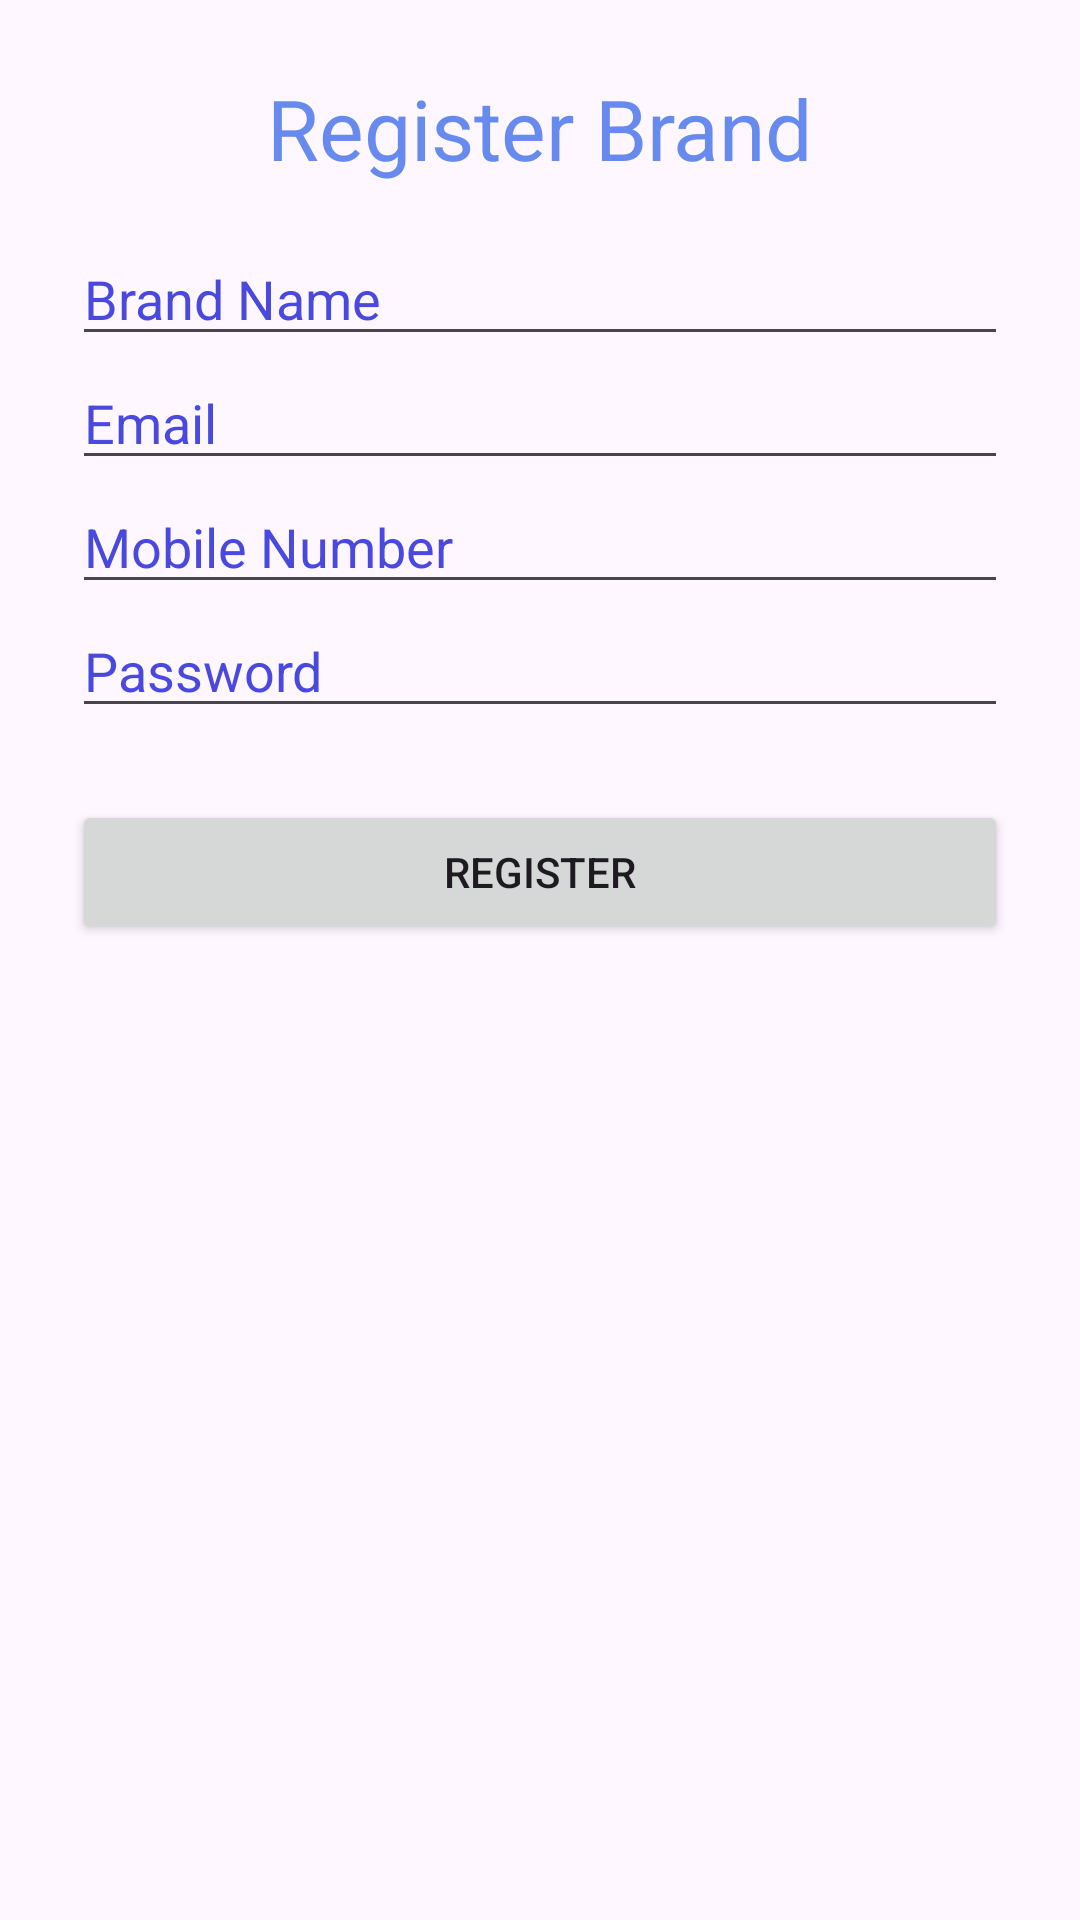

The Android layout XML behind this screen, and the referenced resources:
<!-- AndroidManifest.xml: application theme Theme.BrandFluenceAndroid -->
<!-- res/layout/activity_register_brand.xml -->
<?xml version="1.0" encoding="utf-8"?>
<ScrollView xmlns:android="http://schemas.android.com/apk/res/android"
    android:layout_width="match_parent"
    android:layout_height="match_parent"
    android:padding="24dp">

    <LinearLayout
        android:layout_width="match_parent"
        android:layout_height="wrap_content"
        android:orientation="vertical">

        <TextView
            android:layout_width="wrap_content"
            android:layout_height="wrap_content"
            android:text="Register Brand"
            android:textColor="#678AEF"
            android:textSize="28sp"
            android:layout_gravity="center"/>

        <EditText
            android:id="@+id/brandName"
            android:layout_width="match_parent"
            android:layout_height="wrap_content"
            android:hint="Brand Name"
            android:layout_marginTop="16dp"/>

        <EditText
            android:id="@+id/brandUsername"
            android:layout_width="match_parent"
            android:layout_height="0dp"
            android:text="1" />

        <EditText
            android:id="@+id/brandEmail"
            android:layout_width="match_parent"
            android:layout_height="wrap_content"
            android:hint="Email"
            android:inputType="textEmailAddress"/>

        <EditText
            android:id="@+id/brandMobile"
            android:layout_width="match_parent"
            android:layout_height="wrap_content"
            android:hint="Mobile Number"
            android:inputType="phone"/>

        <EditText
            android:id="@+id/brandPassword"
            android:layout_width="match_parent"
            android:layout_height="wrap_content"
            android:hint="Password"
            android:inputType="textPassword"/>

        <Button
            android:id="@+id/registerBrandBtn"
            android:layout_width="match_parent"
            android:layout_height="wrap_content"
            android:text="Register"
            android:layout_marginTop="24dp"/>
    </LinearLayout>
</ScrollView>
<!-- resources referenced by this layout -->
<resources>
  <style name="Theme.BrandFluenceAndroid" parent="Base.Theme.BrandFluenceAndroid" />
  <style name="Base.Theme.BrandFluenceAndroid" parent="Theme.Material3.DayNight.NoActionBar">
          
          
          <item name="android:textColorHint">#4949E0</item>
      </style>
</resources>
